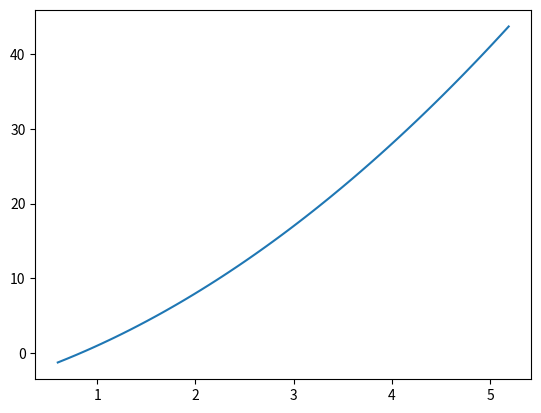

Source code (Python):
#!/usr/bin/env python3
# -*- coding: utf-8 -*-
"""
Created on Mon Jul 16 22:35:55 2018

[redacted]
[redacted]
"""

import numpy as np
import matplotlib.pyplot as plt

def f(x):
    return x**2 + 4 * x - 4

""""problem = input("enter funtion has to either maximize or minimize:")"""
x_old = np.random.random()
E1 = f(x_old)
x = []
energy = []
for i in np.arange(100):
    h = 0.1 * np.random.uniform()
    x_new = x_old + h
    E2 = f(x_new)
    x_old = x_new    
    print("x is %f and energy is %f"%(x_old,E2))
    x.append(x_new)
    energy.append(E2)

plt.plot(x,energy)
plt.show()
ind = np.argmin(energy)
x_min = x[ind]
print(x_min)
